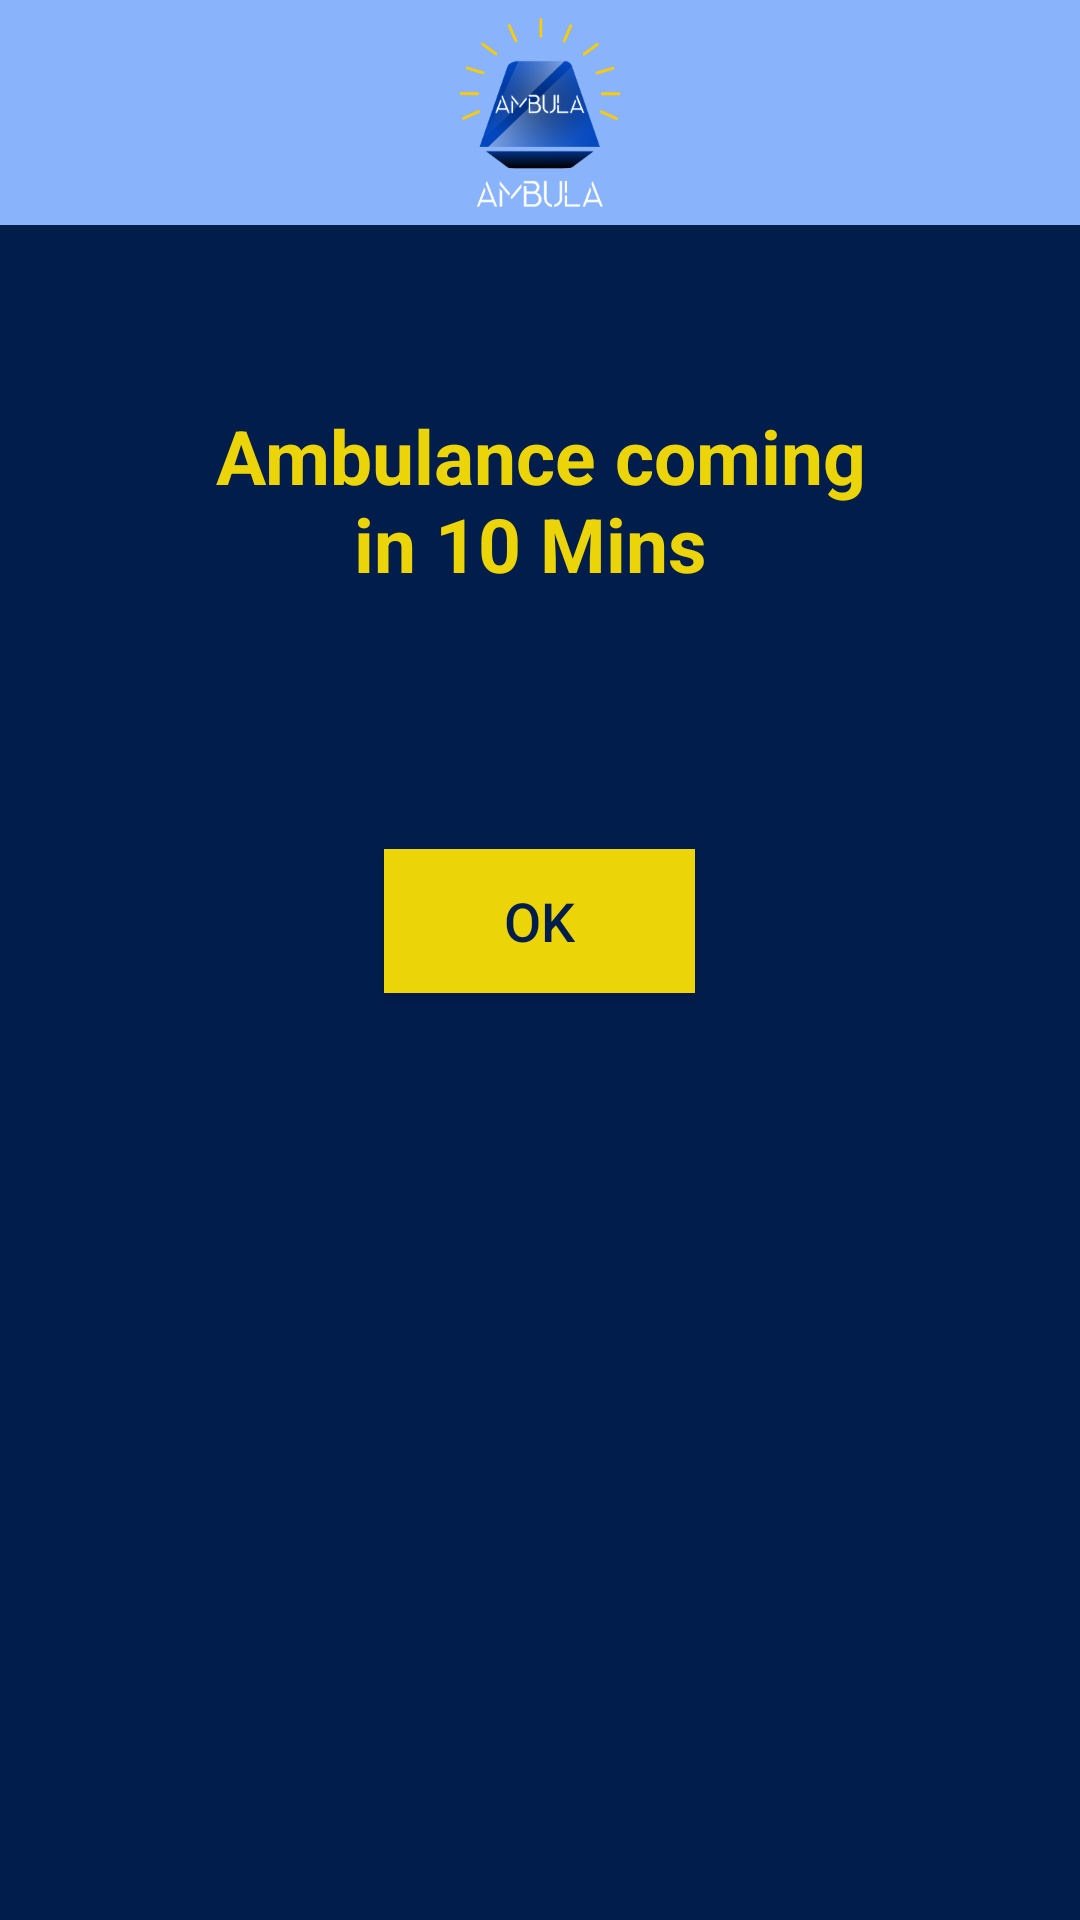

Write the Android layout XML for this screen, with the resource values it uses.
<!-- AndroidManifest.xml: application theme AppTheme -->
<!-- res/layout/dialog_arriving.xml -->
<?xml version="1.0" encoding="utf-8"?>
<LinearLayout xmlns:android="http://schemas.android.com/apk/res/android"
    android:orientation="vertical" android:layout_width="match_parent"
    android:background="@color/colorbluedark"
    android:layout_height="match_parent">
    <LinearLayout
        android:id="@+id/layTop"
        android:layout_width="match_parent"
        android:layout_height="wrap_content"
        android:background="@color/colorbluemedium"
        android:orientation="vertical"
        >
        <ImageView
            android:layout_width="wrap_content"
            android:layout_height="75dp"
            android:layout_gravity="center"
            android:src="@drawable/ic_logo_ambula"
            android:layout_weight="1"/>
    </LinearLayout>

    <TextView
        android:id="@+id/txtHistory"
        android:layout_width="300dp"
        android:layout_height="wrap_content"
        android:text="Ambulance coming in 10 Mins "
        android:textSize="25sp"
        android:layout_gravity="center_horizontal"
        android:paddingLeft="35dp"
        android:paddingTop="60dp"
        android:layout_below="@+id/layTop"
        android:paddingRight="35dp"
        android:paddingBottom="60dp"
        android:gravity="center"
        android:textStyle="bold"
        android:textColor="@color/coloryellow"
        />



    <Button
        android:id="@+id/btnSubmit"
        android:layout_width="wrap_content"
        android:layout_height="wrap_content"
        android:textColor="@color/colorbluedark"
        android:paddingLeft="40dp"
        android:paddingRight="40dp"
        android:layout_margin="25dp"
        android:layout_gravity="center"
        android:background="@color/coloryellow"
        android:textAllCaps="false"
        android:textSize="18sp"
        android:text="OK"/>



</LinearLayout>
<!-- resources referenced by this layout -->
<resources>
  <color name="colorbluedark">#011D4C</color>
  <color name="colorbluemedium">#89B3FB</color>
  <color name="coloryellow">#EBD408</color>
  <!-- drawable ic_logo_ambula: png bitmap (drawable-hdpi, 11680 bytes) -->
  <style name="AppTheme" parent="Theme.AppCompat.Light.NoActionBar">
          
          <item name="colorPrimary">@color/colorPrimary</item>
          <item name="colorPrimaryDark">@color/colorPrimaryDark</item>
          <item name="colorAccent">@color/colorAccent</item>
      </style>
  <color name="colorPrimary">#3F51B5</color>
  <color name="colorPrimaryDark">#303F9F</color>
  <color name="colorAccent">#FF4081</color>
</resources>
